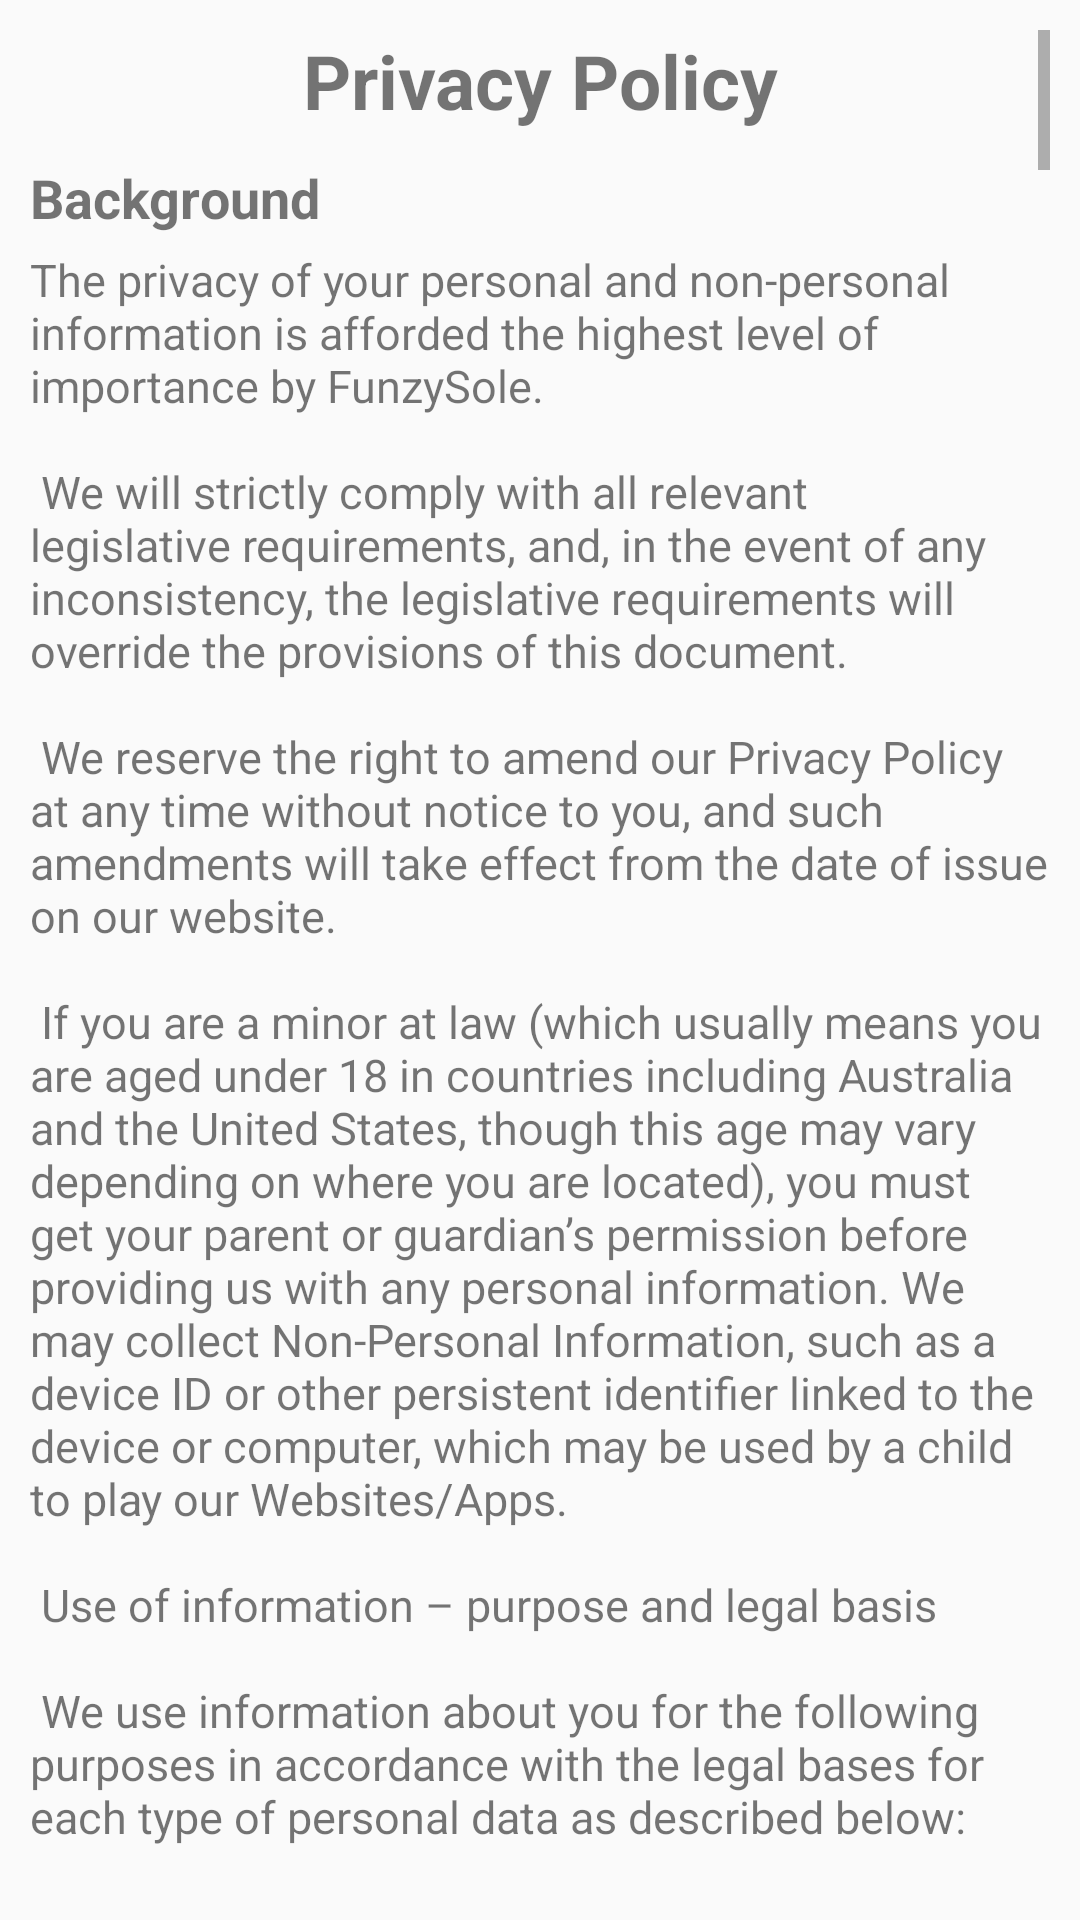

Produce the Android XML layout that renders to this screen, including the resource entries it uses.
<!-- AndroidManifest.xml: application theme AppTheme -->
<!-- res/layout/activity_policy.xml -->
<?xml version="1.0" encoding="utf-8"?>
<RelativeLayout xmlns:android="http://schemas.android.com/apk/res/android"
    xmlns:tools="http://schemas.android.com/tools"
    android:layout_width="match_parent"
    android:layout_height="match_parent"
    tools:context=".Policy">

    <ScrollView
        android:layout_width="match_parent"
        android:layout_height="match_parent"
        android:layout_margin="10dp">

        <RelativeLayout
            android:layout_width="match_parent"
            android:layout_height="wrap_content">

            <TextView
                android:id="@+id/head"
                android:layout_width="match_parent"
                android:layout_height="wrap_content"
                android:text="Privacy Policy"
                android:textAlignment="center"
                android:textSize="25sp"
                android:textStyle="bold" />


            <TextView
                android:id="@+id/head1"
                android:layout_width="match_parent"
                android:layout_height="wrap_content"
                android:layout_below="@+id/head"
                android:layout_marginTop="10dp"
                android:text="Background"
                android:textSize="18sp"
                android:textStyle="bold" />

            <TextView
                android:id="@+id/head2"
                android:layout_width="match_parent"
                android:layout_height="wrap_content"
                android:layout_below="@id/head1"
                android:layout_marginTop="5dp"
                android:text="@string/back"
                android:textSize="15sp"

                />

            <TextView
                android:id="@+id/head3"
                android:layout_width="match_parent"
                android:layout_height="wrap_content"
                android:layout_below="@id/head2"
                android:text="Age"
                android:textSize="18sp"
                android:textStyle="bold"

                />

            <TextView
                android:id="@+id/head4"
                android:layout_width="match_parent"
                android:layout_height="wrap_content"
                android:layout_below="@id/head3"
                android:layout_marginTop="5dp"
                android:text="@string/age"
                android:textSize="15sp"

                />

            <TextView
                android:id="@+id/head5"
                android:layout_width="match_parent"
                android:layout_height="wrap_content"
                android:layout_below="@id/head4"
                android:text="Information from other sources"
                android:textSize="18sp"


                />

            <TextView
                android:id="@+id/head6"
                android:layout_width="match_parent"
                android:layout_height="wrap_content"
                android:layout_below="@id/head5"
                android:text="@string/inn"
                android:textSize="15sp" />

            <TextView
                android:id="@+id/head7"
                android:layout_width="match_parent"
                android:layout_height="wrap_content"
                android:layout_below="@id/head6"
                android:text="The right to object"
                android:textSize="18sp"
                android:textStyle="bold" />

            <TextView
                android:id="@+id/head8"
                android:layout_width="match_parent"
                android:layout_height="wrap_content"
                android:layout_below="@id/head7"
                android:layout_marginTop="5dp"
                android:text="@string/right"

                />

            <TextView
                android:id="@+id/head9"
                android:layout_width="match_parent"
                android:layout_height="wrap_content"
                android:layout_below="@id/head8"
                android:text="Right to rectification and erasure"
                android:textSize="18sp"
                android:textStyle="bold" />

            <TextView
                android:id="@+id/head10"
                android:layout_width="match_parent"
                android:layout_height="wrap_content"
                android:layout_below="@id/head9"
                android:layout_marginTop="5dp"
                android:text="@string/right1"


                />


            <TextView
                android:id="@+id/head11"
                android:layout_width="match_parent"
                android:layout_height="wrap_content"
                android:layout_below="@id/head10"
                android:text="Right to rectification and erasure"
                android:textSize="18sp"
                android:textStyle="bold" />


            <TextView
                android:id="@+id/head12"
                android:layout_width="match_parent"
                android:layout_height="wrap_content"
                android:layout_below="@id/head11"
                android:layout_marginTop="5dp"
                android:text="You have the right to obtain restriction of processing in certain circumstances, see Article 18 of the GDPR. If you have the right to restriction, we will only process your data with your consent or for the establishment, exercise or defense of a legal claim or to protect a person or important grounds of public interest"


                />


            <TextView
                android:id="@+id/head13"
                android:layout_width="match_parent"
                android:layout_height="wrap_content"
                android:layout_below="@id/head12"
                android:text="The right to withdraw consent"
                android:textSize="18sp"
                android:textStyle="bold" />


            <TextView
                android:id="@+id/head14"
                android:layout_width="match_parent"
                android:layout_height="wrap_content"
                android:layout_below="@id/head13"
                android:layout_marginTop="5dp"
                android:text="@string/right2"


                />

            <TextView
                android:id="@+id/head15"
                android:layout_width="match_parent"
                android:layout_height="wrap_content"
                android:layout_below="@id/head14"
                android:text="Collection of Information"
                android:textSize="18sp"
                android:textStyle="bold" />

            <TextView
                android:id="@+id/head16"
                android:layout_width="match_parent"
                android:layout_height="wrap_content"
                android:layout_below="@id/head15"
                android:layout_marginTop="5dp"
                android:text="@string/right3"


                />


            <TextView
                android:id="@+id/head17"
                android:layout_width="match_parent"
                android:layout_height="wrap_content"
                android:layout_below="@id/head16"
                android:text="Use and Disclosure of Information"
                android:textSize="18sp"
                android:textStyle="bold" />

            <TextView
                android:id="@+id/head18"
                android:layout_width="match_parent"
                android:layout_height="wrap_content"
                android:layout_below="@id/head17"
                android:layout_marginTop="5dp"
                android:text="@string/right4"


                />

            <TextView
                android:id="@+id/head19"
                android:layout_width="match_parent"
                android:layout_height="wrap_content"
                android:layout_below="@id/head18"
                android:text="Below are provider names of some of the third party analytics and advertising services we use. Please see the links below to learn more about the privacy policy of our third-party service providers."
                android:textSize="18sp"
                android:textStyle="bold" />


            <TextView
                android:id="@+id/head20"
                android:layout_width="match_parent"
                android:layout_height="wrap_content"
                android:layout_below="@id/head19"
                android:layout_marginTop="5dp"
                android:text="@string/right5"


                />


            <TextView
                android:id="@+id/head21"
                android:layout_width="match_parent"
                android:layout_height="wrap_content"
                android:layout_below="@id/head20"
                android:text="Advertising"
                android:textSize="18sp"
                android:textStyle="bold" />

            <TextView
                android:id="@+id/head22"
                android:layout_width="match_parent"
                android:layout_height="wrap_content"
                android:layout_below="@id/head21"
                android:layout_marginTop="5dp"
                android:text="@string/right6"


                />


            <TextView
                android:id="@+id/head23"
                android:layout_width="match_parent"
                android:layout_height="wrap_content"
                android:layout_below="@id/head22"
                android:text="Transfer of Information Overseas"
                android:textSize="18sp"
                android:textStyle="bold" />

            <TextView
                android:id="@+id/head24"
                android:layout_width="match_parent"
                android:layout_height="wrap_content"
                android:layout_below="@id/head23"
                android:layout_marginTop="5dp"
                android:text="@string/right7"


                />


            <TextView
                android:id="@+id/head25"
                android:layout_width="match_parent"
                android:layout_height="wrap_content"
                android:layout_below="@id/head24"
                android:text="Security"
                android:textSize="18sp"
                android:textStyle="bold" />

            <TextView
                android:layout_width="match_parent"
                android:layout_height="wrap_content"
                android:layout_below="@id/head25"
                android:layout_marginTop="5dp"
                android:text="@string/right8"


                />


        </RelativeLayout>


    </ScrollView>

</RelativeLayout>
<!-- resources referenced by this layout -->
<resources>
  <string name="right">
  
          You have the right to object to our processing of your personal data on grounds relating to your particular situation when the data are processed based on the balancing-of-interest rule in Section 6(1)(f) of the GDPR, see Article 21 of the GDPR. In this case, we will cease the processing unless there are compelling legitimate grounds for the processing which override your interests, rights and freedoms or if the processing is necessary for the establishment, exercise or defense of legal claims./n/n/n
  
  
  
  You have the right to object to our processing of your personal data for direct marketing purposes at any time. We will cease the processing of your personal data for this purpose after the objection. Please note that if you exercise this right, your user license to use the App will cease automatically.
      </string>
  <string name="right2">If we have asked for your consent to our processing of your data, you have the right to withdraw your consent at any time, see Article 7 of the GDPR.\n\n
  
  If you withdraw your consent, we will cease processing of the data for which you have withdrawn consent, unless we have a legal obligation to keep some or parts of your data.\n\n
  
  Please note that if you withdraw your consent, your user license to use the App will cease automatically.\n\n
  
  The withdrawal of your consent does not affect the lawfulness of processing based on your consent before its withdrawal.
      </string>
  <string name="right5">• Admob: https://www.google.com/policies/privacy\n\n
  
  • Unity Ads: https://unity3d.com/legal/privacy-policy\n\n
  
  • Chartboost: https://answers.chartboost.com/hc/en-us/articles/200780269-Privacy-Policy\n\n
  
  • Google Analytics: https://www.google.com/intl/en/policies/privacy/\n\n
  
  • Firebase: https://www.google.com/policies/privacy/
  \n\n
  • Game Analytics: http://www.gameanalytics.com/privacyAppLovin: https://www.applovin.com/privacy\n\n
  
  • Adcolony: http://www.adcolony.com/privacy-policy/\n\n
  
  • Super Sonic: https://www.supersonic.com/privacy-policy/\n\n
  
  • Heyzap: https://www.heyzap.com/legal/privacy\n\n
  
  • Kidoz: http://kidoz.net/privacy-policy/\n\n
  
  • Leadbolt: https://www.leadboltnetwork.net/p/legal/privacy\n\n
  
  • Ogury: http://www.ogury.co/privacy.html\n\n
  
  • MRI: http://mobilerepresentationinternational.com/privacy_policy.html</string>
  <string name="right7">You expressly agree that we may transfer and store your information on servers and equipment located in any territory, including, without limitation, Australia and the United States of America etc.\n\n
  
  What we do with the information we gather\n\n
  
  We require this information to understand your needs and provide you with a better service, and in particular for the following reasons:\n\n
  
  1. Internal record keeping.\n\n
  
  2. We may use the information to improve our products and services.</string>
  <string name="right8">
  
          We are committed to ensuring that your information is secure. In order to prevent any misuse, theft, loss, alteration, destruction, unauthorized access or disclosure we have put in place suitable physical, electronic and managerial procedures to safeguard and secure the information we collect online.\n\n
  
  For better user experience, we may get the following information\n\n
  
  1. Demographic information such as location, preferences and interests for Re marketing purposes\n\n
  
  2. Your public information if social media is used in the app.\n\n
  
  3. App Usage Data and User Behavior
      </string>
  <color name="colorPrimary">#d9b62e</color>
  <color name="colorPrimaryDark">#d9b62e</color>
  <color name="colorAccent">#ffcc00</color>
</resources>
